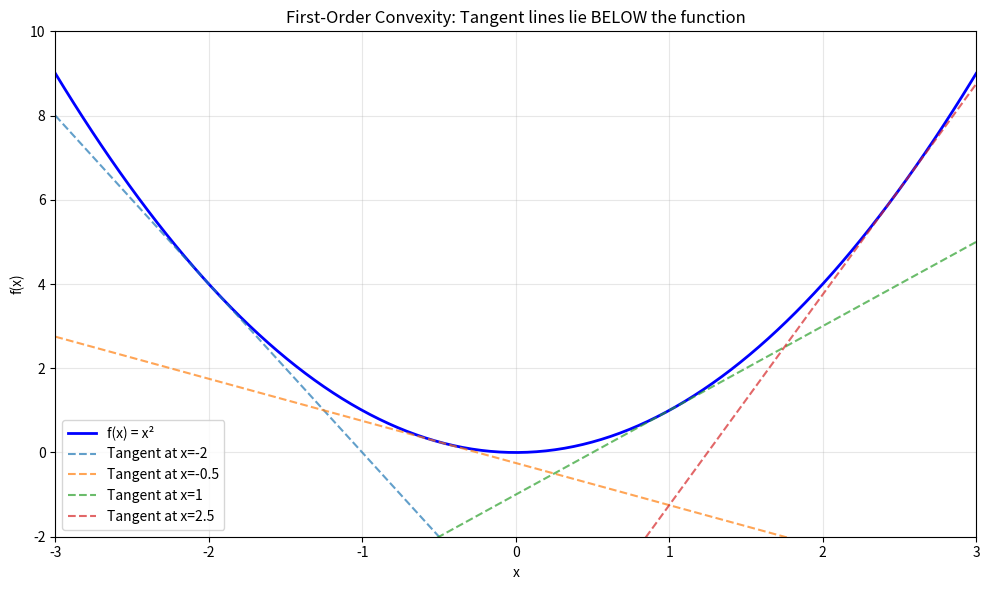

Write Python code to recreate this figure.
"""
Day 5: Convexity — Companion Code
Phase I, Week 1

Run: python convexity.py
"""

import numpy as np
import matplotlib.pyplot as plt


# =============================================================================
# Exercise 1: Convexity Classification via Hessian
# =============================================================================

def classify_convexity_1d(f, f_hessian, domain=(-5, 5), n_samples=1000):
    """Classify 1D function convexity by checking Hessian sign."""
    x_vals = np.linspace(domain[0], domain[1], n_samples)
    h_vals = np.array([f_hessian(x) for x in x_vals])

    if np.all(h_vals > -1e-10):
        if np.all(h_vals > 1e-10):
            return "Strictly Convex"
        return "Convex"
    elif np.all(h_vals < 1e-10):
        return "Concave"
    else:
        return "Neither"


def classify_convexity_nd(hessian_func, points: list[np.ndarray]):
    """Classify nD function by checking Hessian eigenvalues at multiple points."""
    all_psd = True
    all_nsd = True

    for x in points:
        H = hessian_func(x)
        eigvals = np.linalg.eigvalsh(H)
        if np.any(eigvals < -1e-10):
            all_psd = False
        if np.any(eigvals > 1e-10):
            all_nsd = False

    if all_psd:
        return "Convex (PSD Hessian everywhere sampled)"
    elif all_nsd:
        return "Concave"
    else:
        return "Neither (or non-convex in sampled region)"


# =============================================================================
# Exercise 2: First-Order Condition Visualization
# =============================================================================

def plot_first_order_condition():
    """Show tangent planes lie below convex function."""
    def f(x):
        return x**2

    def grad_f(x):
        return 2 * x

    x_range = np.linspace(-3, 3, 200)
    f_vals = f(x_range)

    fig, ax = plt.subplots(1, 1, figsize=(10, 6))
    ax.plot(x_range, f_vals, "b-", linewidth=2, label="f(x) = x²")

    # Tangent lines at several points
    for x0 in [-2, -0.5, 1, 2.5]:
        tangent = f(x0) + grad_f(x0) * (x_range - x0)
        ax.plot(x_range, tangent, "--", alpha=0.7, label=f"Tangent at x={x0}")

    ax.set_xlim(-3, 3)
    ax.set_ylim(-2, 10)
    ax.set_xlabel("x")
    ax.set_ylabel("f(x)")
    ax.set_title("First-Order Convexity: Tangent lines lie BELOW the function")
    ax.legend()
    ax.grid(True, alpha=0.3)
    plt.tight_layout()
    plt.savefig("convexity_first_order.png", dpi=100)
    print("  Saved: convexity_first_order.png")
    plt.close()


# =============================================================================
# Exercise 3: GD on Convex vs Non-Convex
# =============================================================================

def gd_comparison():
    """Run GD on convex and non-convex functions."""
    # Convex: quadratic
    def f_convex(x):
        return 0.5 * (x[0]**2 + 10 * x[1]**2)

    def grad_convex(x):
        return np.array([x[0], 10 * x[1]])

    # Non-convex: Rastrigin
    def f_nonconvex(x):
        A = 10
        return A * 2 + (x[0]**2 - A * np.cos(2 * np.pi * x[0])) + \
               (x[1]**2 - A * np.cos(2 * np.pi * x[1]))

    def grad_nonconvex(x):
        A = 10
        return np.array([
            2 * x[0] + A * 2 * np.pi * np.sin(2 * np.pi * x[0]),
            2 * x[1] + A * 2 * np.pi * np.sin(2 * np.pi * x[1]),
        ])

    def gradient_descent(f, grad_f, x0, lr=0.01, n_iter=500):
        x = x0.copy()
        trajectory = [x.copy()]
        for _ in range(n_iter):
            g = grad_f(x)
            x = x - lr * g
            trajectory.append(x.copy())
        return np.array(trajectory), f(x)

    print("\n=== GD on Convex vs Non-Convex ===")

    # Convex: always finds global min regardless of starting point
    for start in [np.array([3.0, 3.0]), np.array([-5.0, 2.0]), np.array([0.1, -4.0])]:
        traj, fval = gradient_descent(f_convex, grad_convex, start, lr=0.05)
        print(f"  Convex | Start: {start} → End: {np.round(traj[-1], 4)}, f = {fval:.6f}")

    # Non-convex: gets stuck in local minima
    print()
    for start in [np.array([3.0, 3.0]), np.array([0.5, 0.5]), np.array([-1.2, 2.3])]:
        traj, fval = gradient_descent(f_nonconvex, grad_nonconvex, start, lr=0.001)
        print(f"  Non-convex | Start: {start} → End: {np.round(traj[-1], 4)}, f = {fval:.4f}")
    print("  (Global minimum is at (0,0) with f=0. Non-convex GD misses it.)")


# =============================================================================
# Exercise 4: Convexity-Preserving Operations
# =============================================================================

def convexity_operations_demo():
    """Demonstrate operations that preserve convexity."""
    print("\n=== Convexity-Preserving Operations ===")

    # Sum of convex functions is convex
    def f1(x): return x**2
    def f2(x): return abs(x)
    def f_sum(x): return f1(x) + f2(x)

    x_vals = np.linspace(-3, 3, 200)

    # Pointwise max of convex functions is convex
    def g1(x): return x + 1
    def g2(x): return -x + 1
    def f_max(x): return np.maximum(g1(x), g2(x))  # = |x| + 1... convex!

    print("  f₁(x) = x²: Convex ✓")
    print("  f₂(x) = |x|: Convex ✓")
    print("  f₁ + f₂ = x² + |x|: Convex ✓ (sum preserves convexity)")
    print("  max(x+1, -x+1): Convex ✓ (pointwise max preserves convexity)")
    print("  f(Ax+b) where f convex: Convex ✓ (composition with affine)")


# =============================================================================
# Main
# =============================================================================

if __name__ == "__main__":
    print("=" * 60)
    print("Exercise 1: Convexity Classification")
    print("=" * 60)

    functions_1d = {
        "x²": (lambda x: x**2, lambda x: 2.0),
        "log(x)": (lambda x: np.log(x), lambda x: -1/x**2),
        "x³": (lambda x: x**3, lambda x: 6*x),
        "eˣ": (lambda x: np.exp(x), lambda x: np.exp(x)),
        "-log(x)": (lambda x: -np.log(x), lambda x: 1/x**2),
        "softplus": (lambda x: np.log(1 + np.exp(x)),
                     lambda x: np.exp(x) / (1 + np.exp(x))**2),
    }

    for name, (f, h) in functions_1d.items():
        domain = (0.1, 5) if "log" in name else (-5, 5)
        result = classify_convexity_1d(f, h, domain)
        print(f"  {name:<15}: {result}")

    # nD classification
    print("\n  nD functions:")

    # Least squares ||Ax-b||² — always convex
    A = np.random.randn(5, 3)
    b = np.random.randn(5)
    def ls_hessian(x):
        return 2 * A.T @ A
    points = [np.random.randn(3) for _ in range(100)]
    print(f"  ||Ax-b||²     : {classify_convexity_nd(ls_hessian, points)}")

    # Rosenbrock — not globally convex
    def rosenbrock_hessian(x):
        return np.array([
            [2 - 400*(x[1] - 3*x[0]**2), -400*x[0]],
            [-400*x[0], 200.0]
        ])
    points = [np.random.randn(2) * 2 for _ in range(100)]
    print(f"  Rosenbrock    : {classify_convexity_nd(rosenbrock_hessian, points)}")

    plot_first_order_condition()
    gd_comparison()
    convexity_operations_demo()
